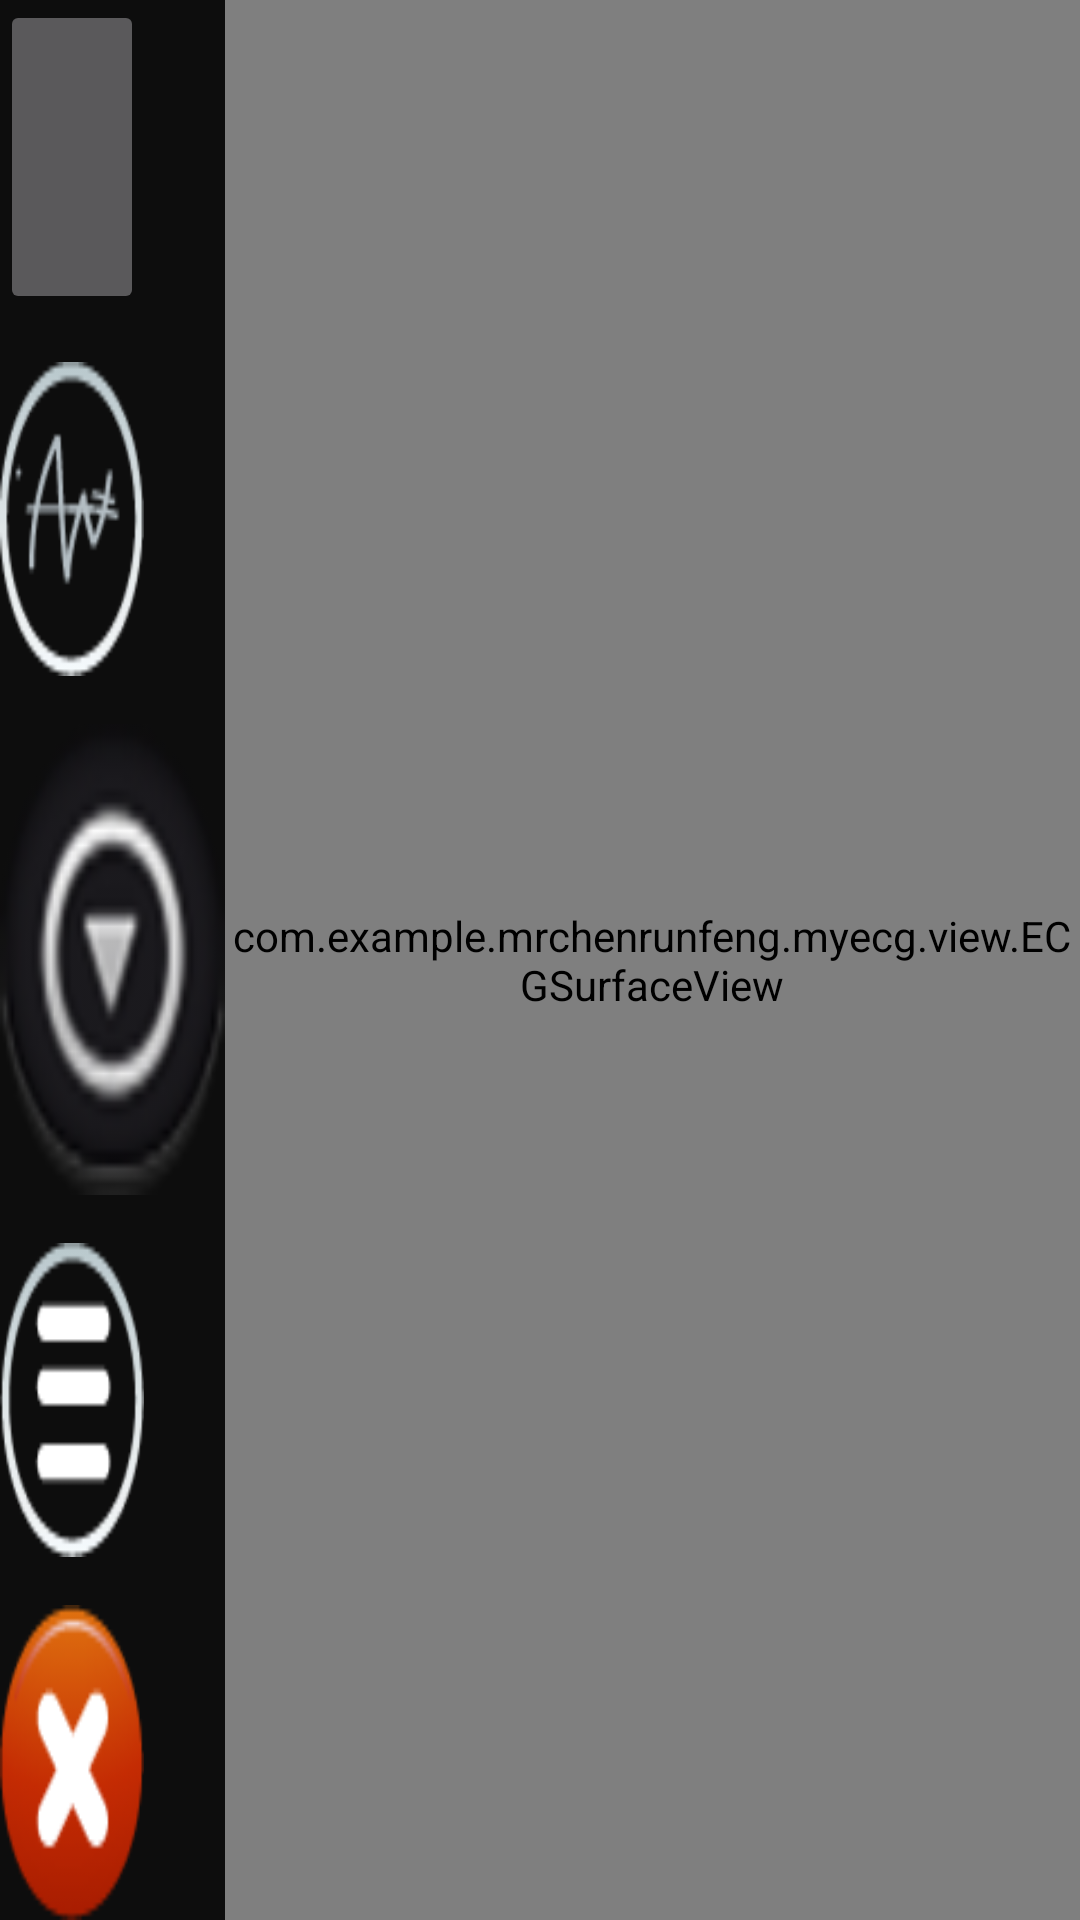

Produce the Android XML layout that renders to this screen, including the resource entries it uses.
<!-- AndroidManifest.xml: application theme Theme.AppCompat.NoActionBar -->
<!-- res/layout/activity_main.xml -->
<?xml version="1.0" encoding="utf-8"?>
<LinearLayout xmlns:android="http://schemas.android.com/apk/res/android"
    xmlns:tools="http://schemas.android.com/tools"
    android:layout_width="fill_parent"
    android:layout_height="fill_parent"
    android:orientation="horizontal"
    tools:context=".activity.MainActivity">
    
    <FrameLayout
        android:layout_width="75dp"
        android:layout_height="match_parent">
        
        
        
        
        
        <LinearLayout
            android:id="@+id/line1s"
            android:layout_width="match_parent"
            android:layout_height="match_parent"
            android:background="#0d0d0d"
            android:orientation="vertical"
            >
            <ImageButton
                android:id="@+id/imbtnbluetooth"
                android:layout_width="@dimen/btnwidth"
                android:layout_height="0dp"
                android:layout_weight="2"/>
            <ImageButton
                android:id="@+id/imbtnleading"
                android:layout_width="@dimen/btnwidth"
                android:layout_height="0dp"
                android:background="@drawable/leading"
                android:layout_marginTop="16dp"
                android:layout_weight="2"/>
            <ImageButton
                android:id="@+id/imbtnplay"
                android:layout_width="match_parent"
                android:layout_height="0dp"
                android:layout_marginTop="16dp"
                android:background="@drawable/play"
                android:layout_weight="3"
                />
            <ImageButton
                android:id="@+id/imbtnlist"
                android:layout_width="@dimen/btnwidth"
                android:layout_height="0dp"
                android:layout_marginTop="16dp"
                android:background="@drawable/list"
                android:layout_weight="2"/>
            <ImageButton
                android:id="@+id/imbtnexit"
                android:layout_width="@dimen/btnwidth"
                android:layout_height="0dp"
                android:layout_marginTop="16dp"
                android:background="@drawable/exit"
                android:layout_weight="2"/>
        </LinearLayout>
    </FrameLayout>
    <com.example.mrchenrunfeng.myecg.view.ECGSurfaceView
        android:id="@+id/ECGV"
        android:layout_width="fill_parent"
        android:layout_height="match_parent" />
    
        
        
        
    
    
    
    
    
    
    
    

</LinearLayout>
<!-- resources referenced by this layout -->
<resources>
  <color name="colorAccent">#FF4081</color>
  <dimen name="btnwidth">48dp</dimen>
  <!-- drawable exit: png bitmap (drawable, 3144 bytes) -->
  <!-- drawable leading: png bitmap (drawable, 2395 bytes) -->
  <!-- drawable list: png bitmap (drawable, 1904 bytes) -->
  <!-- drawable play: png bitmap (drawable, 11421 bytes) -->
</resources>
